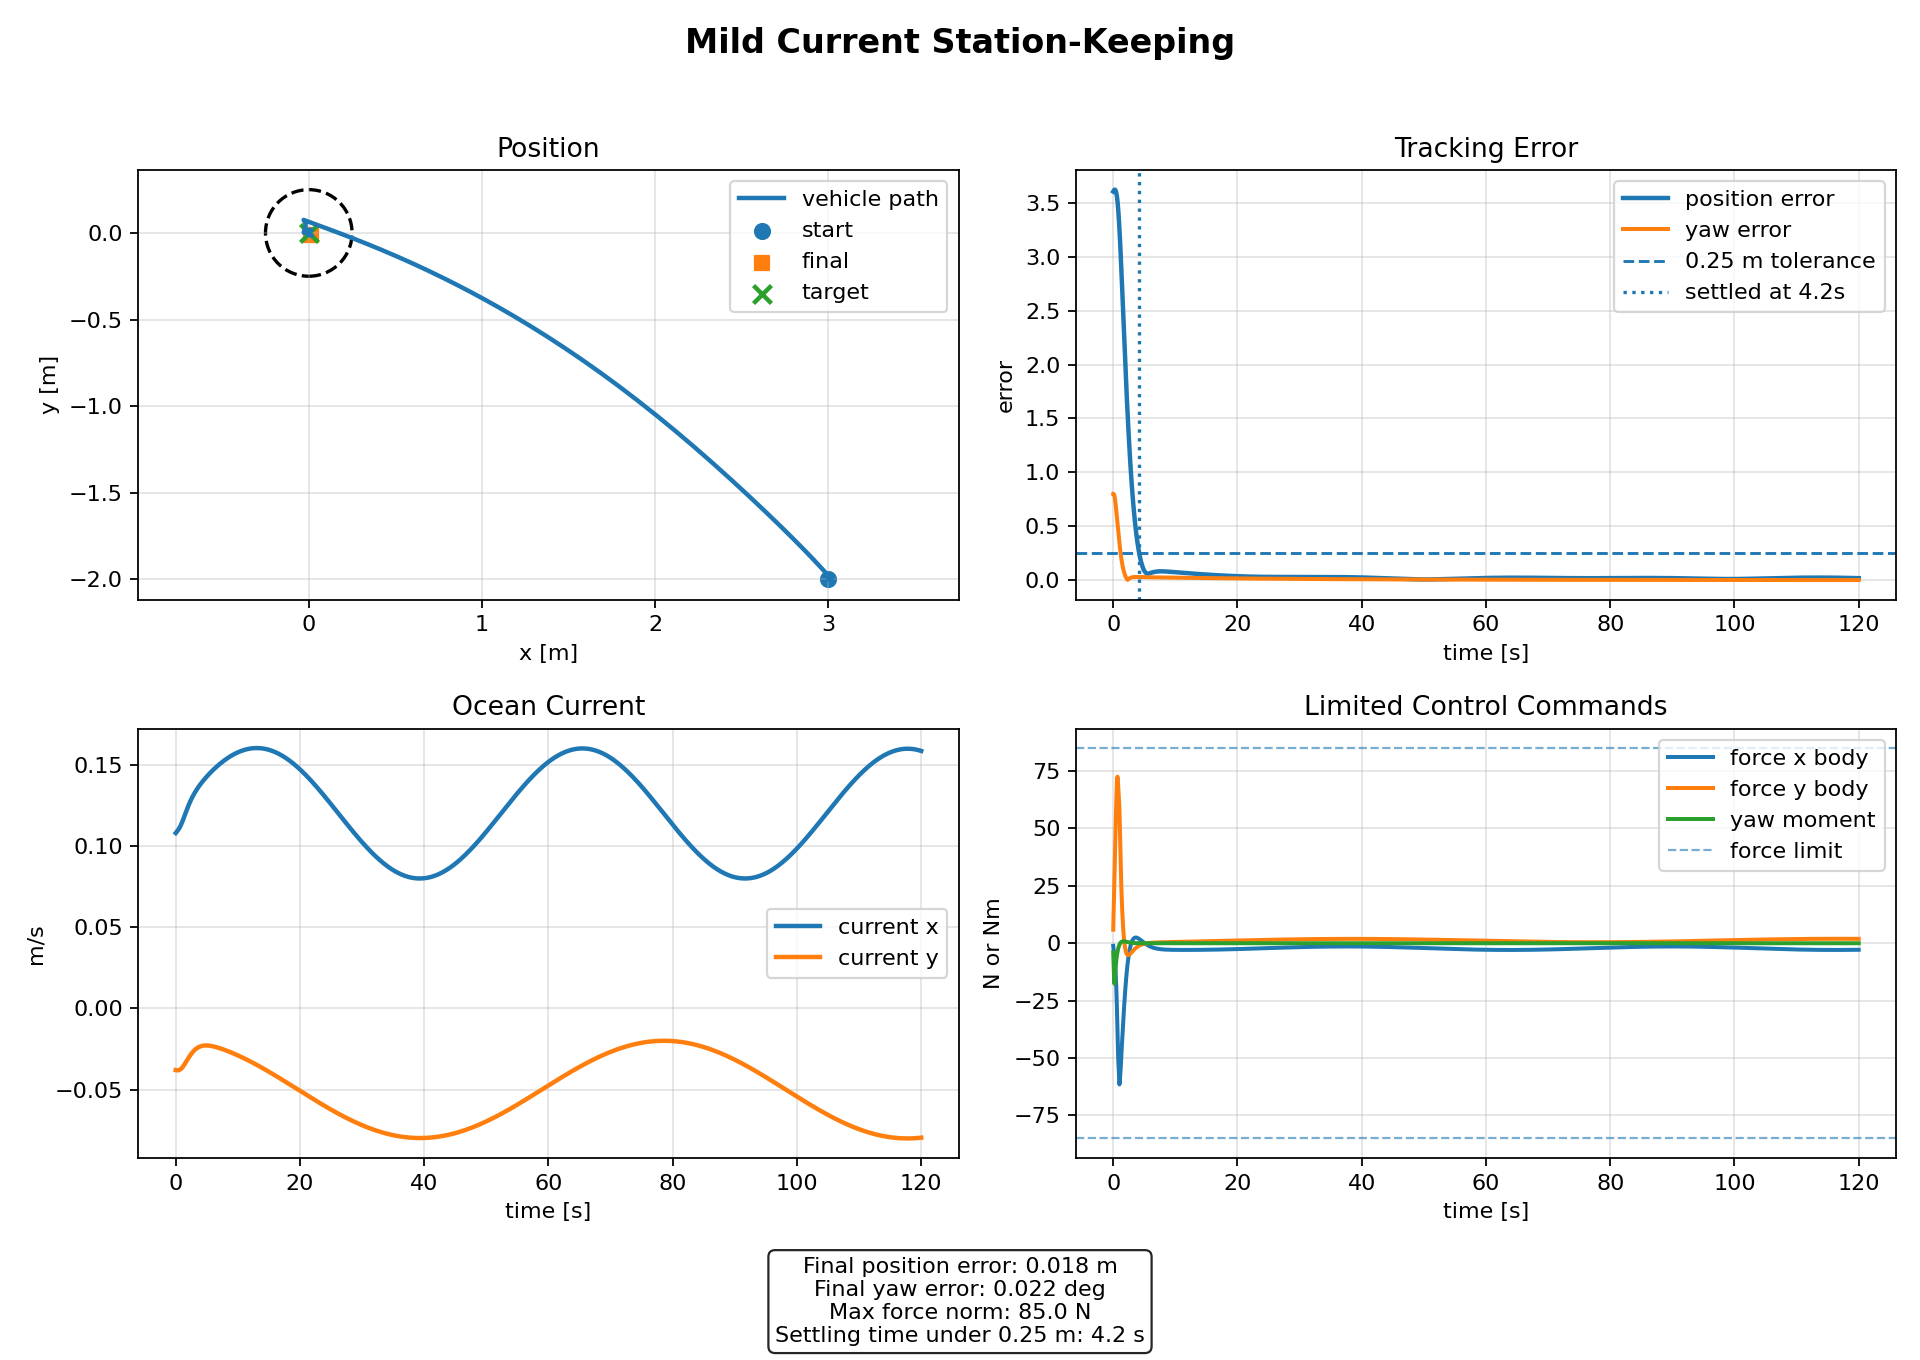

The table this chart was drawn from, first rows:
timeSec, positionX, positionY, yawRad, surgeVelocity, swayVelocity, yawRate, currentX, currentY, forceXBody, forceYBody, momentYaw, positionErrorNorm, yawError, forceNorm, requestedForceXBody, requestedForceYBody
0.000000000000000000e+00, 3.000000000000000000e+00, -2.000000000000000000e+00, 8.000000000000000444e-01, 0.000000000000000000e+00, 0.000000000000000000e+00, 0.000000000000000000e+00, 1.079999999999999988e-01, -3.800000000000000600e-02, -1.148749172613770408e+00, 5.889004613550508971e+00, -4.000000000000000000e+00, 3.605551275463989125e+00, -7.999999999999998224e-01, 6.000000000000000000e+00, -3.023183816034933713e+01, 1.549819914101198037e+02
5.000000000000000278e-02, 3.005236401319708150e+00, -2.001793286622118195e+00, 7.993450271604940482e-01, -1.493753059208075083e-03, 7.627620243267269062e-03, -2.596802897119341799e-02, 1.082292388402698730e-01, -3.803165840759825667e-02, -2.304016196413525286e+00, 1.177673406587089033e+01, -8.000000000000000000e+00, 3.610903237443841007e+00, -7.993450271604940482e-01, 1.199999816214901571e+01, -3.042406931192555319e+01, 1.551180731801162267e+02
1.000000000000000056e-01, 3.010000562797281454e+00, -2.003271862443801954e+00, 7.967706967402654605e-01, -4.454771839734505620e-03, 2.264410041092057568e-02, -7.655540985628277173e-02, 1.084603573054201270e-01, -3.806096337166370303e-02, -3.479612077675123150e+00, 1.766043819880966126e+01, -1.200000000000000000e+01, 3.615688253002325769e+00, -7.967706967402654605e-01, 1.799996604399791522e+01, -3.083186259017749009e+01, 1.547651111072458434e+02
1.500000000000000222e-01, 3.013984936814094073e+00, -2.004228517354123440e+00, 7.910782911572789011e-01, -8.875147831113493896e-03, 4.481454008783174875e-02, -1.504835105677639340e-01, 1.086945900165050966e-01, -3.808606959496469574e-02, -4.701188923386253826e+00, 2.353476794866389099e+01, -1.600000000000000000e+01, 3.619535488031270454e+00, -7.910782911572789011e-01, 2.399971832523929294e+01, -3.164285214978054839e+01, 1.538789305859577610e+02
2.000000000000000111e-01, 3.016898520897745239e+00, -2.004451805231498351e+00, 7.811313494952969450e-01, -1.478051383434844657e-02, 7.390441259288021980e-02, -2.465401061283164497e-01, 1.089331970112651787e-01, -3.810523104346717760e-02, -6.009664786565760863e+00, 2.939035424855535794e+01, -1.763237214378628437e+01, 3.622085549085059419e+00, -7.811313494952969450e-01, 2.999848319002920150e+01, -3.303356054741037440e+01, 1.524092147562651576e+02
2.500000000000000000e-01, 3.018472309800339204e+00, -2.003717859521142675e+00, 7.662401171230457386e-01, -2.224910966419822722e-02, 1.096743465292420033e-01, -3.482052725564904749e-01, 1.091775128509729631e-01, -3.811683365880470797e-02, -7.462531583676035751e+00, 3.521179548504091628e+01, -1.542375664751227404e+01, 3.622990525187084199e+00, -7.662401171230457386e-01, 3.599388724377669035e+01, -3.510582380933922053e+01, 1.503076074150198167e+02
3.000000000000000444e-01, 3.018463467597815253e+00, -2.001785272858230602e+00, 7.467604480655976040e-01, -3.143210232506847557e-02, 1.518724628447894187e-01, -4.302520032119608873e-01, 1.094289773430053847e-01, -3.811942039087486134e-02, -9.128992680482513222e+00, 4.097572707839198358e+01, -1.343882278450853818e+01, 3.621914684784103056e+00, -7.467604480655976040e-01, 4.198033726595308934e+01, -3.778958433980617571e+01, 1.475510283717206050e+02
3.500000000000000333e-01, 3.016655154510287762e+00, -1.998397446119907217e+00, 7.236109386777958008e-01, -4.256710783088930861e-02, 2.002244497599955930e-01, -4.951513450950294493e-01, 1.096891214468424525e-01, -3.811169015876181287e-02, -1.108702965321661793e+01, 4.664724285580160767e+01, -1.165862891468873919e+01, 3.618535708527975014e+00, -7.236109386777958008e-01, 4.794671513857272771e+01, -4.091740587407159069e+01, 1.441368779439957848e+02
4.000000000000000222e-01, 3.012854730346252285e+00, -1.993287695832277828e+00, 6.975929714667579162e-01, -5.598758235549973483e-02, 2.544193110743636632e-01, -5.451230395011807950e-01, 1.099595366299363358e-01, -3.809248707140225343e-02, -1.342647198696653277e+01, 5.217236815456712407e+01, -1.006551498204229134e+01, 3.612546119363203356e+00, -6.975929714667579162e-01, 5.387231337962466426e+01, -4.433131654451540271e+01, 1.400663140339634083e+02
4.500000000000000111e-01, 3.006890759699731852e+00, -1.986186168457306778e+00, 6.694027413296037565e-01, -7.213598519535824316e-02, 3.140858084257434069e-01, -5.821568939018313404e-01, 1.102418333823005359e-01, -3.806078245876909349e-02, -1.625134889422362505e+01, 5.746576691706798101e+01, -8.643049296056746655e+00, 3.603654747133630210e+00, -6.694027413296037565e-01, 5.971951697936419379e+01, -4.788116909575156654e+01, 1.353483834935971402e+02
5.000000000000000000e-01, 2.998608606499746809e+00, -1.976828998335184107e+00, 6.396422499073288748e-01, -9.157969178103606001e-02, 3.787537137053411107e-01, -6.080326983584495304e-01, 1.105375862691666822e-01, -3.801564843916914460e-02, -1.967840751491379692e+01, 6.239073079615919681e+01, -7.375973168509288413e+00, 3.591588292612788003e+00, -6.396422499073288748e-01, 6.542050910533961883e+01, -5.142289125388716542e+01, 1.300036189567028657e+02
5.500000000000000444e-01, 2.987865011686873018e+00, -1.964970025644779739e+00, 6.088293392727441855e-01, -1.150246074006916891e-01, 4.477903472349913372e-01, -6.243387481382879356e-01, 1.108482636235322144e-01, -3.795622538530357692e-02, -2.382318798703051499e+01, 6.672902479702635503e+01, -6.250144241667463518e+00, 3.576093473295272052e+00, -6.088293392727441855e-01, 7.085412504736440553e+01, -5.481686173773293547e+01, 1.240681067439169851e+02
6.000000000000000888e-01, 2.974522665179430980e+00, -1.950395772428056729e+00, 5.774068330308717023e-01, -1.433103552775598921e-01, 5.203000318355629483e-01, -6.324890364247401919e-01, 1.111751376903245964e-01, -3.788168935606617271e-02, -2.875431365869484779e+01, 7.014721139378390546e+01, -5.252479219390437493e+00, 3.556940926522589752e+00, -5.774068330308717023e-01, 7.581188442656475956e+01, -5.792727682802388500e+01, 1.175991104705220920e+02
6.500000000000000222e-01, 2.958447027142677044e+00, -1.932944307973478271e+00, 5.457508496827290223e-01, -1.773461394645685640e-01, 5.949830543780049164e-01, -6.337391823159910231e-01, 1.115191714344111740e-01, -3.779123302415979962e-02, -3.438324480985253473e+01, 7.222450147837164991e+01, -4.370896602084064497e+00, 3.533933008722210278e+00, -5.457508496827290223e-01, 7.999116287099194267e+01, -6.045053682688421048e+01, 1.105769453205440271e+02
7.000000000000000666e-01, 2.939509238528244417e+00, -1.912526018263596583e+00, 5.141783498307614941e-01, -2.179047523806114661e-01, 6.700350849979044288e-01, -6.292011598211193490e-01, 1.118808939242240535e-01, -3.768408313933443998e-02, -4.037432339389562230e+01, 7.255157547584049382e+01, -3.594259928628202871e+00, 3.506917497451017329e+00, -5.141783498307614941e-01, 8.302901356478618311e+01, -6.236383134407038398e+01, 1.031948083924680617e+02
7.500000000000000000e-01, 2.917598607866107141e+00, -1.889140828975709008e+00, 4.829539755223986042e-01, -2.653044322693678403e-01, 7.431777190716883918e-01, -6.198568934163868338e-01, 1.122602969940661860e-01, -3.755957544914052121e-02, -4.617184141160529975e+01, 7.100600605509883678e+01, -2.912321942055346113e+00, 3.475807058558526119e+00, -4.829539755223986042e-01, 8.469764952603563302e+01, -6.366782481434700003e+01, 9.565631796793830688e+01
8.000000000000000444e-01, 2.892641872670048464e+00, -1.862882159313310027e+00, 4.522962367677298978e-01, -3.191333649033997744e-01, 8.120448057610369919e-01, -6.065707850251093047e-01, 1.126568115214328092e-01, -3.741727026736339778e-02, -5.011936213059914280e+01, 6.865165358257486616e+01, -2.315670019806004731e+00, 3.440596887607135113e+00, -4.522962367677298978e-01, 8.500000000000000000e+01, -6.433636246728660524e+01, 8.812557624652139054e+01
8.500000000000000888e-01, 2.864641353104643517e+00, -1.833883000885240255e+00, 4.223830970532751472e-01, -3.768354605098436227e-01, 8.757216920322169473e-01, -5.901012361283977103e-01, 1.130696309540463740e-01, -3.725718139602700318e-02, -5.305950515257691080e+01, 6.640548857559640794e+01, -1.795673142794743882e+00, 3.401366922702262041e+00, -4.223830970532751472e-01, 8.500000000000000000e+01, -6.447338967655355191e+01, 8.069029157518293971e+01
9.000000000000000222e-01, 2.833665856918358372e+00, -1.802256929982338107e+00, 3.933570065270113325e-01, -4.370101405831808283e-01, 9.345098458047486067e-01, -5.711112271856810807e-01, 1.134980652365062681e-01, -3.707972155499436595e-02, -5.593921581581596314e+01, 6.399846977789050584e+01, -1.344430619354607614e+00, 3.358242431739289824e+00, -3.933570065270113325e-01, 8.500000000000000000e+01, -6.413146287539393597e+01, 7.337098721863692674e+01
9.500000000000000666e-01, 2.799789793917395020e+00, -1.768111348063431842e+00, 3.653294284669450498e-01, -4.995209499463488800e-01, 9.883528931796711214e-01, -5.501780147173078728e-01, 1.139414613676824339e-01, -3.688533706881270968e-02, -5.874167671056505213e+01, 6.143627118593265379e+01, -9.547227295268161384e-01, 3.311350272815410722e+00, -3.653294284669450498e-01, 8.500000000000000000e+01, -6.330213530897152907e+01, 6.620592685246093367e+01
1.000000000000000000e+00, 2.763069800887680838e+00, -1.731568969913962031e+00, 3.383849016798712306e-01, -5.642127591009555854e-01, 1.037203561806166796e+00, -5.278020043412746665e-01, 1.143990744720729952e-01, -3.667436761624750380e-02, -6.149232591264327397e+01, 5.868299458832398585e+01, -6.199634113413416969e-01, 3.260810608138164923e+00, -3.383849016798712306e-01, 8.500000000000001421e+01, -6.200480844086314391e+01, 5.917206389874266392e+01
1.050000000000000044e+00, 2.723545244026344569e+00, -1.692768255425904478e+00, 3.125846786187893578e-01, -6.309671473946395492e-01, 1.080969552350353746e+00, -5.044148558183962905e-01, 1.148700652094337415e-01, -3.644704924487364439e-02, -6.035321224720433264e+01, 5.279211858748928421e+01, -3.341550729737985392e-01, 3.206737136535544153e+00, -3.125846786187893578e-01, 8.018427535066727785e+01, -6.025052510680396978e+01, 5.226107657708046617e+01
1.100000000000000089e+00, 2.681386248690686980e+00, -1.651919192098817657e+00, 2.879699762644332139e-01, -6.946778627116489968e-01, 1.115745009342688165e+00, -4.803868737935750866e-01, 1.153531650800808245e-01, -3.620440254957162096e-02, -5.864660496360080089e+01, 4.703994581717445556e+01, -9.184558231183004295e-02, 3.149391882870711701e+00, -2.879699762644332139e-01, 7.518098680011692636e+01, -5.828597050832083681e+01, 4.582441620258233428e+01
1.150000000000000133e+00, 2.636898013660050388e+00, -1.609297648694579141e+00, 2.645648741938737558e-01, -7.546782160813104712e-01, 1.141989061067757882e+00, -4.560337354670573329e-01, 1.158467103032710110e-01, -3.594825855810128423e-02, -5.668232355051726756e+01, 4.137058972232430420e+01, 1.119125420768209977e-01, 3.089185986071123491e+00, -2.645648741938737558e-01, 7.017415120297793862e+01, -5.616257969667749705e+01, 3.987049255401590386e+01
1.200000000000000178e+00, 2.590373958250212993e+00, -1.565185387952587659e+00, 2.423788917606448656e-01, -8.107199906040480908e-01, 1.160074177571466914e+00, -4.316226039244344115e-01, 1.163490017412189825e-01, -3.568037761379082295e-02, -5.446414582704538532e+01, 3.579567379586468689e+01, 2.816007378519858051e-01, 3.026523177218567007e+00, -2.423788917606448656e-01, 6.517417773297657391e+01, -5.391224867214935301e+01, 3.440859817697249667e+01
1.250000000000000000e+00, 2.542089608303918169e+00, -1.519872186394346292e+00, 2.214092739381174901e-01, -8.625656915419857018e-01, 1.170376305573586739e+00, -4.073776733280586315e-01, 1.168582921805778885e-01, -3.540241269148274028e-02, -5.197526835400911693e+01, 3.033623344687170942e+01, 4.212708224510821609e-01, 2.961795239313801620e+00, -2.214092739381174901e-01, 6.018069109119933557e+01, -5.156859821050566950e+01, 2.944418817175216674e+01
1.300000000000000044e+00, 2.492306020645303377e+00, -1.473652270289960153e+00, 2.016430131313122764e-01, -9.099615329282493281e-01, 1.173286950997296740e+00, -3.834851896511258240e-01, 1.173728077169484546e-01, -3.511592994426326886e-02, -4.919050117543532252e+01, 2.502162417043960829e+01, 5.345792682002725726e-01, 2.895382585130259034e+00, -2.016430131313122764e-01, 5.518864993834539234e+01, -4.916785833516789950e+01, 2.497841127642968928e+01
1.350000000000000089e+00, 2.441274040109845611e+00, -1.426820276910769403e+00, 1.830586321412130957e-01, -9.526269136387738312e-01, 1.169223471734742503e+00, -3.600979881403517657e-01, 1.178907719876708809e-01, -3.482243424564507306e-02, -4.674898436285837278e+01, 2.100775325360664070e+01, 6.248193771220558190e-01, 2.827655396528716558e+00, -1.830586321412130957e-01, 5.125225103079080213e+01, -4.674898436285837278e+01, 2.100775325360664070e+01
1.400000000000000133e+00, 2.389211149478014828e+00, -1.379634839371741917e+00, 1.656277514681838703e-01, -9.911188933184695848e-01, 1.160087418619891952e+00, -3.373395862416403990e-01, 1.184106246630777098e-01, -3.452323028917228531e-02, -4.430484217367595789e+01, 1.744250560795395089e+01, 6.949514142166597352e-01, 2.758934976906550762e+00, -1.656277514681838703e-01, 4.761470405156206454e+01, -4.430484217367595789e+01, 1.744250560795395089e+01
1.450000000000000178e+00, 2.336296473186135536e+00, -1.332308547834748946e+00, 1.493164622647311646e-01, -1.025531740488501597e+00, 1.146617546032878243e+00, -3.153078683298462526e-01, 1.189310816795815240e-01, -3.421939261068894511e-02, -4.185298044782872751e+01, 1.425232401579109620e+01, 7.476307663878047904e-01, 2.689484574645393256e+00, -1.493164622647311646e-01, 4.421312827902396947e+01, -4.185298044782872751e+01, 1.425232401579109620e+01
1.500000000000000000e+00, 2.282692383895532640e+00, -1.285033721296320763e+00, 1.340865244894069441e-01, -1.055950893137253432e+00, 1.129434370200336657e+00, -2.940783962602483426e-01, 1.194509806092550336e-01, -3.391189522775721332e-02, -3.941088162505195669e+01, 1.141040552809333519e+01, 7.852342006196506574e-01, 2.619541216389492000e+00, -1.340865244894069441e-01, 4.102943997642913132e+01, -3.941088162505195669e+01, 1.141040552809333519e+01
1.550000000000000044e+00, 2.228547791762746755e+00, -1.237984220326206142e+00, 1.198964081693807415e-01, -1.082482522438200201e+00, 1.109104402261695377e+00, -2.737073775147561561e-01, 1.199692697837063532e-01, -3.360163137528220101e-02, -3.699413385654099073e+01, 8.890403116706215414e+00, 8.098842997530564247e-01, 2.549319554302147406e+00, -1.198964081693807415e-01, 3.804740736729917927e+01, -3.699413385654099073e+01, 8.890403116706215414e+00
1.600000000000000089e+00, 2.173999965988615557e+00, -1.191316060794636700e+00, 1.067021941450025935e-01, -1.105250584269911185e+00, 1.086142417569210261e+00, -2.542343205570655185e-01, 1.204850046120214679e-01, -3.328942443481003322e-02, -3.461642029299392220e+01, 6.666659249104939455e+00, 8.234721574899626084e-01, 2.479013878304385798e+00, -1.067021941450025935e-01, 3.525253039775837038e+01, -3.461642029299392220e+01, 6.666659249104939455e+00
1.650000000000000133e+00, 2.119176029107735282e+00, -1.145168151424985181e+00, 9.445834924113105657e-02, -1.124393925818920836e+00, 1.061013956978809292e+00, -2.356844049430028010e-01, 1.209973431557542778e-01, -3.297603690026838091e-02, -3.228955767257932052e+01, 4.714399298127323057e+00, 8.276784162831796188e-01, 2.408799937185101214e+00, -9.445834924113105657e-02, 3.263190303112905610e+01, -3.228955767257932052e+01, 4.714399298127323057e+00
1.700000000000000178e+00, 2.064194168808568541e+00, -1.099663122290338801e+00, 8.311838948247451953e-02, -1.140063510082375275e+00, 1.034138000897207199e+00, -2.180705917585477605e-01, 1.215055411582525308e-01, -3.266217764889097624e-02, -3.002357169681597071e+01, 3.009885881916835704e+00, 8.239927327312481786e-01, 2.338836580239977980e+00, -8.311838948247451953e-02, 3.017406619029015502e+01, -3.002357169681597071e+01, 3.009885881916835704e+00
1.750000000000000000e+00, 2.009164609654171318e+00, -1.054908216573744228e+00, 7.263544373891317463e-02, -1.152419803347325855e+00, 1.005889760110674214e+00, -2.013954980805407746e-01, 1.220089466944015016e-01, -3.234850777154591600e-02, -2.782679862228131995e+01, 1.530536432624399312e+00, 8.137317551598948207e-01, 2.269267232848876326e+00, -7.263544373891317463e-02, 2.786885830701696065e+01, -2.782679862228131995e+01, 1.530536432624399312e+00
1.800000000000000044e+00, 1.954190383856822422e+00, -1.010996222542263956e+00, 6.296272904693767103e-02, -1.161630355921277946e+00, 9.766035321379904488e-01, -1.856530573747008916e-01, 1.225069945790845799e-01, -3.203564519738759386e-02, -2.570600431128670138e+01, 2.550070876180778323e-01, 7.980556973777437335e-01, 2.200221220321538773e+00, -6.296272904693767103e-02, 2.570726913280805803e+01, -2.570600431128670138e+01, 2.550070876180778323e-01
1.850000000000000089e+00, 1.899367936570202087e+00, -9.680064267210224394e-01, 5.405394780005501332e-02, -1.167867594293187317e+00, 9.465755774506087183e-01, -1.708299860621743660e-01, 1.229992006484431910e-01, -3.172416832561395644e-02, -2.366651363297594202e+01, -8.367535370064052014e-01, 7.779835912749781812e-01, 2.131814954597173628e+00, -5.405394780005501332e-02, 2.368130114713988377e+01, -2.366651363297594202e+01, -8.367535370064052014e-01
1.900000000000000133e+00, 1.844787597253931599e+00, -9.260055727185365626e-01, 4.586361602950095318e-02, -1.171306833235140621e+00, 9.160669759330686279e-01, -1.569070748984167096e-01, 1.234851560072289245e-01, -3.141461885365811474e-02, -2.171234456642344668e+01, -1.763476921998666791e+00, 7.544072991013788254e-01, 2.064152998129673122e+00, -4.586361602950095318e-02, 2.178384165902606995e+01, -2.171234456642344668e+01, -1.763476921998666791e+00
1.950000000000000178e+00, 1.790533944729964189e+00, -8.850488130983800161e-01, 3.834733110205901241e-02, -1.172124508810953314e+00, 8.853064300697613964e-01, -1.438603223151360133e-01, 1.239645213178771910e-01, -3.110750396753115404e-02, -1.984634262331485743e+01, -2.542569786409432098e+00, 7.281043640155977492e-01, 1.997329018663950073e+00, -3.834733110205901241e-02, 2.000854758948700152e+01, -1.984634262331485743e+01, -2.542569786409432098e+00
2.000000000000000000e+00, 1.736686089729543747e+00, -8.451806441759782684e-01, 3.146198633958929847e-02, -1.170496627536713907e+00, 8.544929872860567155e-01, -1.316619254750643064e-01, 1.244370211920295122e-01, -3.080329803710845846e-02, -1.807031228455749883e+01, -3.190128137984533208e+00, 6.997497749264798284e-01, 1.931426647726963042e+00, -3.146198633958929847e-02, 1.834974396546693853e+01, -1.807031228455749883e+01, -3.190128137984533208e+00
2.050000000000000266e+00, 1.683317895121626773e+00, -8.064358157069498878e-01, 2.516593931045951749e-02, -1.166597422751157520e+00, 8.237986594654846950e-01, -1.202811434778159327e-01, 1.249024387327064001e-01, -3.050244393750497704e-02, -1.638514304463828708e+01, -3.720966798660705788e+00, 6.699267188261197603e-01, 1.866520254615962493e+00, -2.516593931045951749e-02, 1.680233634081861283e+01, -1.638514304463828708e+01, -3.720966798660705788e+00
2.100000000000000089e+00, 1.630498150682785585e+00, -7.688402091855975895e-01, 1.941913985205667714e-02, -1.160598206334219951e+00, 7.933709227954798271e-01, -1.096850459300122427e-01, 1.253606102648187337e-01, -3.020535409769947374e-02, -1.479092839589272756e+01, -4.148661256006508147e+00, 6.391363908083302903e-01, 1.802675646543364651e+00, -1.941913985205667714e-02, 1.536173665408684563e+01, -1.479092839589272756e+01, -4.148661256006508147e+00
2.149999999999999911e+00, 1.578290716251703474e+00, -7.324116799434182701e-01, 1.418322325170429110e-02, -1.152666402021018666e+00, 7.633350856967960896e-01, -9.983915895091408088e-02, 1.258114202828784223e-01, -2.991241135946643565e-02, -1.328707668032134492e+01, -4.485599010146635202e+00, 6.078069288318448393e-01, 1.739950704452242647e+00, -1.418322325170429110e-02, 1.402380138152875411e+01, -1.328707668032134492e+01, -4.485599010146635202e+00
2.200000000000000178e+00, 1.526754644424625385e+00, -6.971608594748370802e-01, 9.421573436534824708e-03, -1.142964745485976819e+00, 7.337965166384393667e-01, -9.070801962252088291e-02, 1.262547966373457342e-01, -2.962396971355387224e-02, -1.187241320796954014e+01, -4.743037917506389256e+00, 5.763015370736854770e-01, 1.678395962893100446e+00, -9.421573436534824708e-03, 1.278478017283335788e+01, -1.187241320796954014e+01, -4.743037917506389256e+00
2.250000000000000000e+00, 1.475944291592295121e+00, -6.630919154601071508e-01, 5.099360497302196649e-03, -1.131650635937327065e+00, 7.048427271311555886e-01, -8.225564890684829156e-02, 1.266907059747925945e-01, -2.934035496591012870e-02, -1.054527340644060551e+01, -4.931169362249132604e+00, 5.449258584652274529e-01, 1.618055141283026854e+00, -5.099360497302196649e-03, 1.164127237443433316e+01, -1.054527340644060551e+01, -4.931169362249132604e+00
2.300000000000000266e+00, 1.425909424083509736e+00, -6.302032678356649376e-01, 1.183556393029583376e-03, -1.118875624013267567e+00, 6.765453081483492337e-01, -7.444595213918922538e-02, 1.271191494417811818e-01, -2.906186537455053912e-02, -9.303587042904679194e+00, -5.059184402718902795e+00, 5.139346537473459264e-01, 1.558965632873578588e+00, -1.183556393029583376e-03, 1.059018784940182556e+01, -9.303587042904679194e+00, -5.059184402718902795e+00
2.350000000000000089e+00, 1.376695324447263502e+00, -5.984882600061269819e-01, -2.357067750733854439e-03, -1.104785021180797244e+00, 6.489617206774028757e-01, -6.724305536085931068e-02, 1.275401586578918389e-01, -2.878877228725570947e-02, -8.144953763474877206e+00, -5.135341336317837069e+00, 4.835378411503202800e-01, 1.501158956846381898e+00, 2.357067750733854439e-03, 9.628707205520283807e+00, -8.144953763474877206e+00, -5.135341336317837069e+00
2.400000000000000355e+00, 1.328342901451396774e+00, -5.679357849202607555e-01, -5.551959730756728106e-03, -1.089517616503059783e+00, 6.221369430986311011e-01, -6.061158497449963684e-02, 1.279537919595667983e-01, -2.852132080156898064e-02, -7.066710338747945741e+00, -5.167033397631708880e+00, 4.539059476230244972e-01, 1.444661178141541713e+00, 5.551959730756728106e-03, 8.754234926251898585e+00, -7.066710338747945741e+00, -5.167033397631708880e+00
2.450000000000000178e+00, 1.280888806174697914e+00, -5.385308662621201004e-01, -8.428817078800499019e-03, -1.073205487477410625e+00, 5.961049796698723036e-01, -5.451689748576619282e-02, 1.283601309132622881e-01, -2.825973046135473246e-02, -6.065990100543426244e+00, -5.160855549002919318e+00, 4.251750194249881432e-01, 1.389493298904558305e+00, 8.428817078800499019e-03, 7.964337128572915425e+00, -6.065990100543426244e+00, -5.160855549002919318e+00
2.500000000000000000e+00, 1.234365555594359787e+00, -5.102551954512498655e-01, -1.101362825635421316e-02, -1.055973892588374152e+00, 5.708902356098156661e-01, -4.892526543354232260e-02, 1.287592770937460718e-01, -2.800419599832891515e-02, -5.139775113565689502e+00, -5.122669539455650067e+00, 3.974510368692800721e-01, 1.335671624810067515e+00, 1.101362825635421316e-02, 7.256654286135998611e+00, -5.139775113565689502e+00, -5.122669539455650067e+00
2.550000000000000266e+00, 1.188801664294365734e+00, -4.830876255130541197e-01, -1.333072217943653826e-02, -1.037941234215880248e+00, 5.465087651697951854e-01, -4.380402500312613467e-02, 1.291513491211728482e-01, -2.775488812231528477e-02, -4.284941655375456904e+00, -5.057666597365792605e+00, 3.708138750770656467e-01, 1.283208108980337991e+00, 1.333072217943653826e-02, 6.628779404994666002e+00, -4.284941655375456904e+00, -5.057666597365792605e+00
2.600000000000000089e+00, 1.144221784316473034e+00, -4.570046231808437831e-01, -1.540282428214467814e-02, -1.019219081550641226e+00, 5.229693997071217515e-01, -3.912169025972357661e-02, 1.295364799487696561e-01, -2.751195436035734632e-02, -3.498299585745743290e+00, -4.970427285782608173e+00, 3.453208497857547243e-01, 1.232110675756459051e+00, 1.540282428214467814e-02, 6.078095704649697950e+00, -3.498299585745743290e+00, -4.970427285782608173e+00
2.650000000000000355e+00, 1.100646852719152191e+00, -4.319806808321156044e-01, -1.725111756163810739e-02, -9.999122441663290672e-01, 5.002747631651892624e-01, -3.484803842969205756e-02, 1.299148143915148379e-01, -2.727551994207816355e-02, -2.776626177945713536e+00, -4.864978188602392173e+00, 3.210098845490854114e-01, 1.182383526193067969e+00, 1.725111756163810739e-02, 5.601577073256283512e+00, -2.776626177945713536e+00, -4.864978188602392173e+00
2.700000000000000178e+00, 1.058094246078170597e+00, -4.079886900496931812e-01, -1.889530725686139334e-02, -9.801188878615613165e-01, 4.784221825651550075e-01, -3.095417019112652046e-02, 1.302865068850677654e-01, -2.704568872669013344e-02, -2.116694964381810706e+00, -4.744845212915579147e+00, 2.979023330840007144e-01, 1.134027426825381824e+00, 1.889530725686139334e-02, 5.195570581444082237e+00, -2.116694964381810706e+00, -4.744845212915579147e+00
2.750000000000000000e+00, 1.016577940934623392e+00, -3.850002787392051151e-01, -2.035368800067960393e-02, -9.599306852993502170e-01, 4.574045011556525653e-01, -2.741254851049380881e-02, 1.306517194633595169e-01, -2.682254416568958036e-02, -1.515300121011108780e+00, -4.613103389987245784e+00, 2.760054880595558258e-01, 1.087039982992412446e+00, 2.035368800067960393e-02, 4.855600616138862513e+00, -1.515300121011108780e+00, -4.613103389987245784e+00
2.800000000000000266e+00, 9.761086790534296842e-01, -3.629861138332181603e-01, -2.164321245217371015e-02, -9.394329948284791953e-01, 4.372108017815425907e-01, -2.419701917516958040e-02, 1.310106199426632201e-01, -2.660615029441424848e-02, -9.692768819036200467e-01, -4.472423136700187207e+00, 2.553148052881634156e-01, 1.041415897784921274e+00, 2.164321245217371015e-02, 4.576250254027192099e+00, -9.692768819036200467e-01, -4.472423136700187207e+00
2.850000000000000089e+00, 9.366941362811654903e-01, -3.419161716740394819e-01, -2.277956056447161259e-02, -9.187050616650649371e-01, 4.178270478471090010e-01, -2.128281582013051912e-02, 1.313633802995918809e-01, -2.639655274519696337e-02, -4.755184394875395792e-01, -4.325113003047581728e+00, 2.358158700700251909e-01, 9.971472175139184380e-01, 2.277956056447161259e-02, 4.351174585720956500e+00, -4.755184394875395792e-01, -4.325113003047581728e+00
2.900000000000000355e+00, 8.983390937722094405e-01, -3.217599781963075278e-01, -2.377720877535205446e-02, -8.978202363411729170e-01, 3.992366489866985280e-01, -1.864655192805767317e-02, 1.317101752302968498e-01, -2.619377977472925334e-02, -3.098974903389333305e-02, -4.173158981458180428e+00, 2.174861303561339554e-01, 9.542235644587502286e-01, 2.377720877535205446e-02, 4.173274044329016164e+00, -3.098974903389333305e-02, -4.173158981458180428e+00
2.950000000000000178e+00, 8.610456103742027967e-01, -3.024868210313003125e-01, -2.464949852454001444e-02, -8.768462059908231909e-01, 3.814209582365343243e-01, -1.626620199321613530e-02, 1.320511808781350549e-01, -2.599784329838099317e-02, 3.672613809385453787e-01, -4.018260492276394480e+00, 2.002964194324761693e-01, 9.126323575472794492e-01, 2.464949852454001444e-02, 4.035009083721896594e+00, 3.672613809385453787e-01, -4.018260492276394480e+00
... 2,341 more rows
